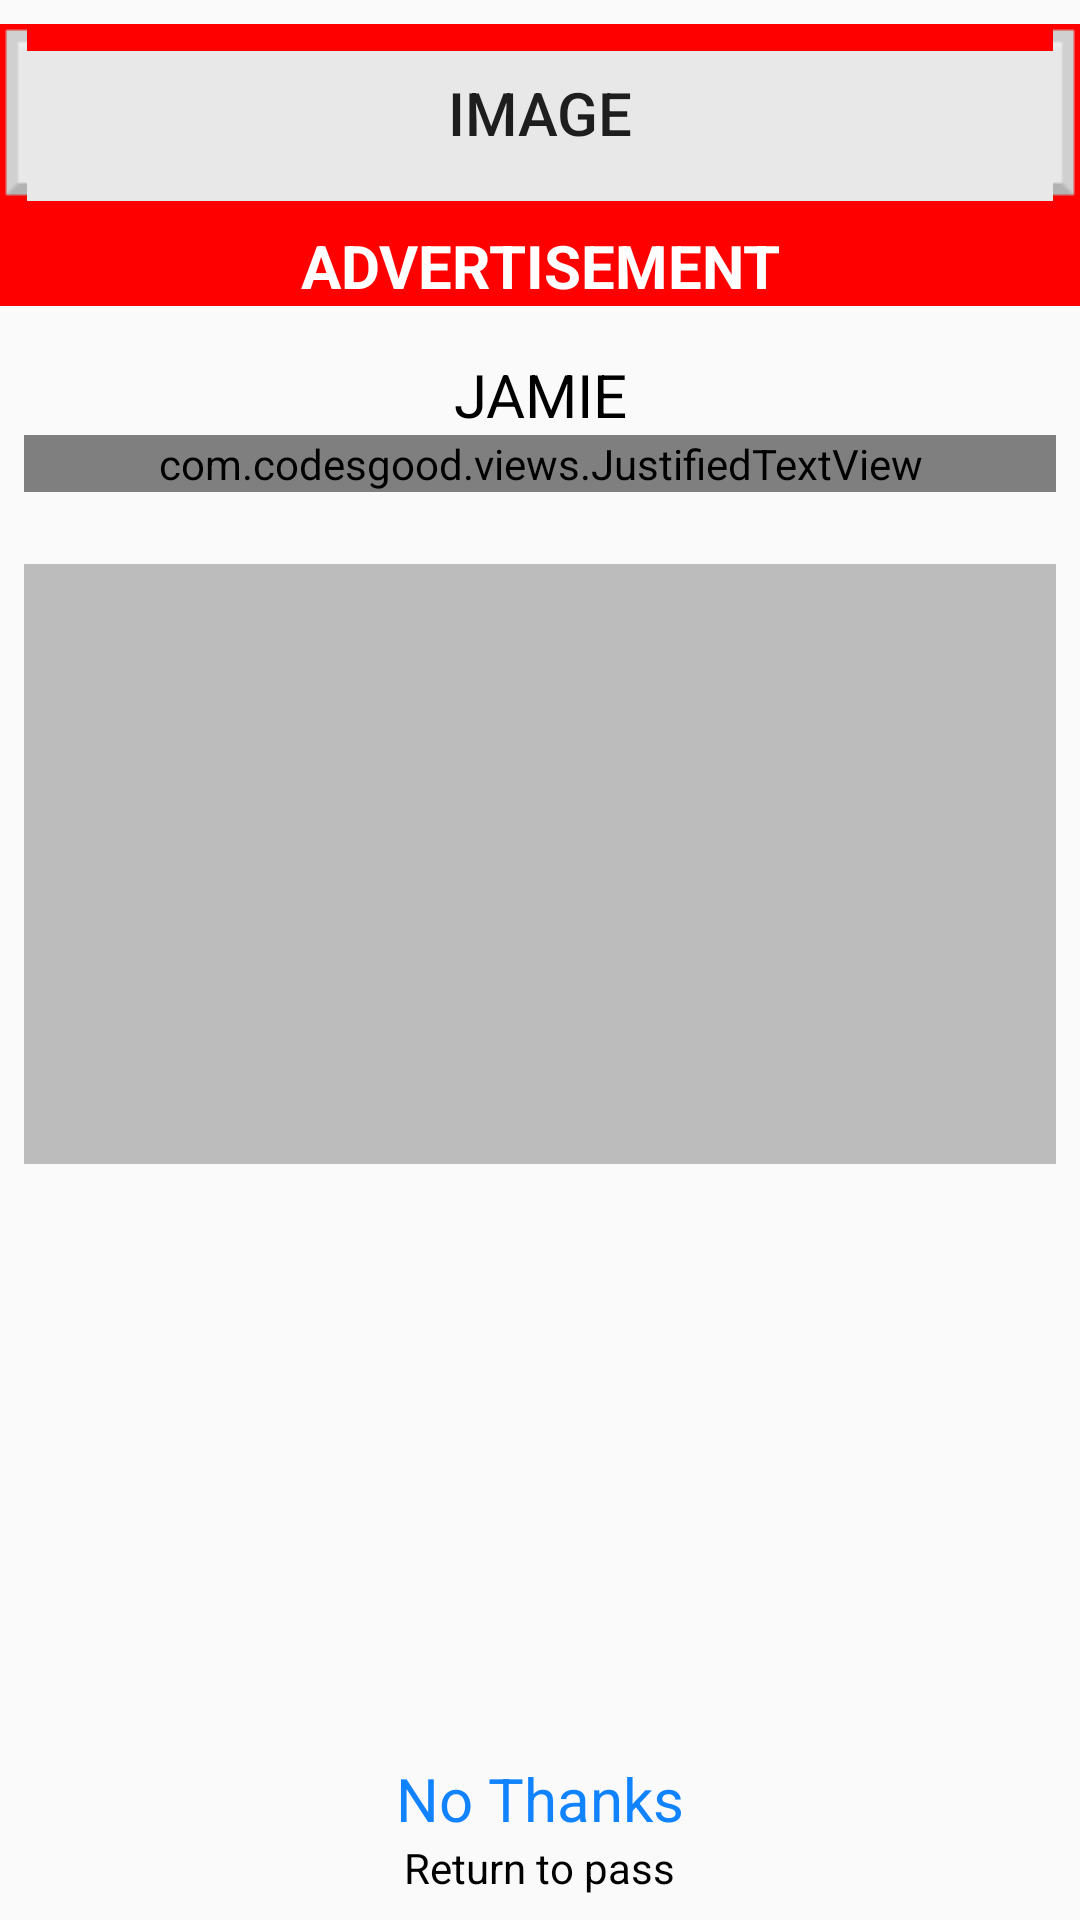

Produce the Android XML layout that renders to this screen, including the resource entries it uses.
<!-- AndroidManifest.xml: application theme AppTheme -->
<!-- res/layout/fourth_screen.xml -->
<?xml version="1.0" encoding="utf-8"?>
<RelativeLayout
    xmlns:android="http://schemas.android.com/apk/res/android"
    xmlns:app="http://schemas.android.com/apk/res-auto"
    android:layout_width="match_parent"
    android:layout_height="match_parent">

    <android.support.v4.widget.NestedScrollView
        android:layout_width="match_parent"
        android:layout_height="match_parent">

        <LinearLayout
            xmlns:android="http://schemas.android.com/apk/res/android"
            android:layout_width="match_parent"
            android:layout_height="match_parent"
            android:orientation="vertical">

            <LinearLayout
                android:layout_width="match_parent"
                android:layout_height="wrap_content"
                android:layout_marginTop="8dp"
                android:background="@color/red"
                android:orientation="vertical">

                <Button
                    android:layout_width="match_parent"
                    android:layout_height="wrap_content"
                    android:background="@drawable/image"
                    android:paddingBottom="16dp"
                    android:paddingTop="16dp"
                    android:text="IMAGE"
                    android:textSize="@dimen/text_size_big"/>

                <TextView
                    android:layout_width="match_parent"
                    android:layout_height="wrap_content"
                    android:layout_marginTop="8dp"
                    android:text="Advertisement"
                    android:textAlignment="center"
                    android:textAllCaps="true"
                    android:textColor="#ffffff"
                    android:textSize="@dimen/text_size_big"
                    android:textStyle="bold"/>
            </LinearLayout>

            <TextView
                android:layout_width="match_parent"
                android:layout_height="wrap_content"
                android:layout_marginTop="16dp"
                android:text="Jamie"
                android:textAlignment="center"
                android:textAllCaps="true"
                android:textColor="#000000"
                android:textSize="@dimen/text_size_big"/>

            <com.codesgood.views.JustifiedTextView
                android:layout_width="match_parent"
                android:layout_height="wrap_content"
                android:layout_marginLeft="8dp"
                android:layout_marginRight="8dp"
                android:text="This ad helps support education &amp; future enhancments. Support by simply clicking the advertisement"
                android:textColor="#000000"
                android:textSize="@dimen/text_size_middle"
                android:textStyle="bold"/>

            <View
                android:layout_width="match_parent"
                android:layout_height="200dp"
                android:layout_marginLeft="8dp"
                android:layout_marginRight="8dp"
                android:layout_marginTop="24dp"
                android:background="#bcbcbc"/>

        </LinearLayout>
    </android.support.v4.widget.NestedScrollView>

    <LinearLayout
        android:layout_width="match_parent"
        android:layout_height="wrap_content"
        android:layout_alignParentBottom="true"
        android:layout_marginBottom="8dp"
        android:gravity="center_horizontal"
        android:orientation="vertical">

        <TextView
            android:layout_width="wrap_content"
            android:layout_height="wrap_content"
            android:text="No Thanks"
            android:textColor="@color/blue_no_thanks"
            android:textSize="@dimen/text_size_big"/>

        <TextView
            android:layout_width="wrap_content"
            android:layout_height="wrap_content"
            android:text="Return to pass"
            android:textColor="#000000"
            android:textSize="@dimen/text_size_middle"/>

    </LinearLayout>

</RelativeLayout>
<!-- resources referenced by this layout -->
<resources>
  <color name="blue_no_thanks">#1283ff</color>
  <color name="red">#ff0000</color>
  <dimen name="text_size_big">20sp</dimen>
  <dimen name="text_size_middle">14sp</dimen>
  <style name="AppTheme" parent="Theme.AppCompat.Light">
          
          <item name="colorPrimary">@color/colorPrimary</item>
          <item name="colorPrimaryDark">@color/colorPrimaryDark</item>
          <item name="colorAccent">@color/green_switch</item>
          <item name="colorControlHighlight">#3000aaff</item>
          <item name="windowActionBar">false</item>
          <item name="windowNoTitle">true</item>
      </style>
  <color name="colorPrimary">#3F51B5</color>
  <color name="colorPrimaryDark">#303F9F</color>
  <color name="green_switch">#4cd964</color>
</resources>
